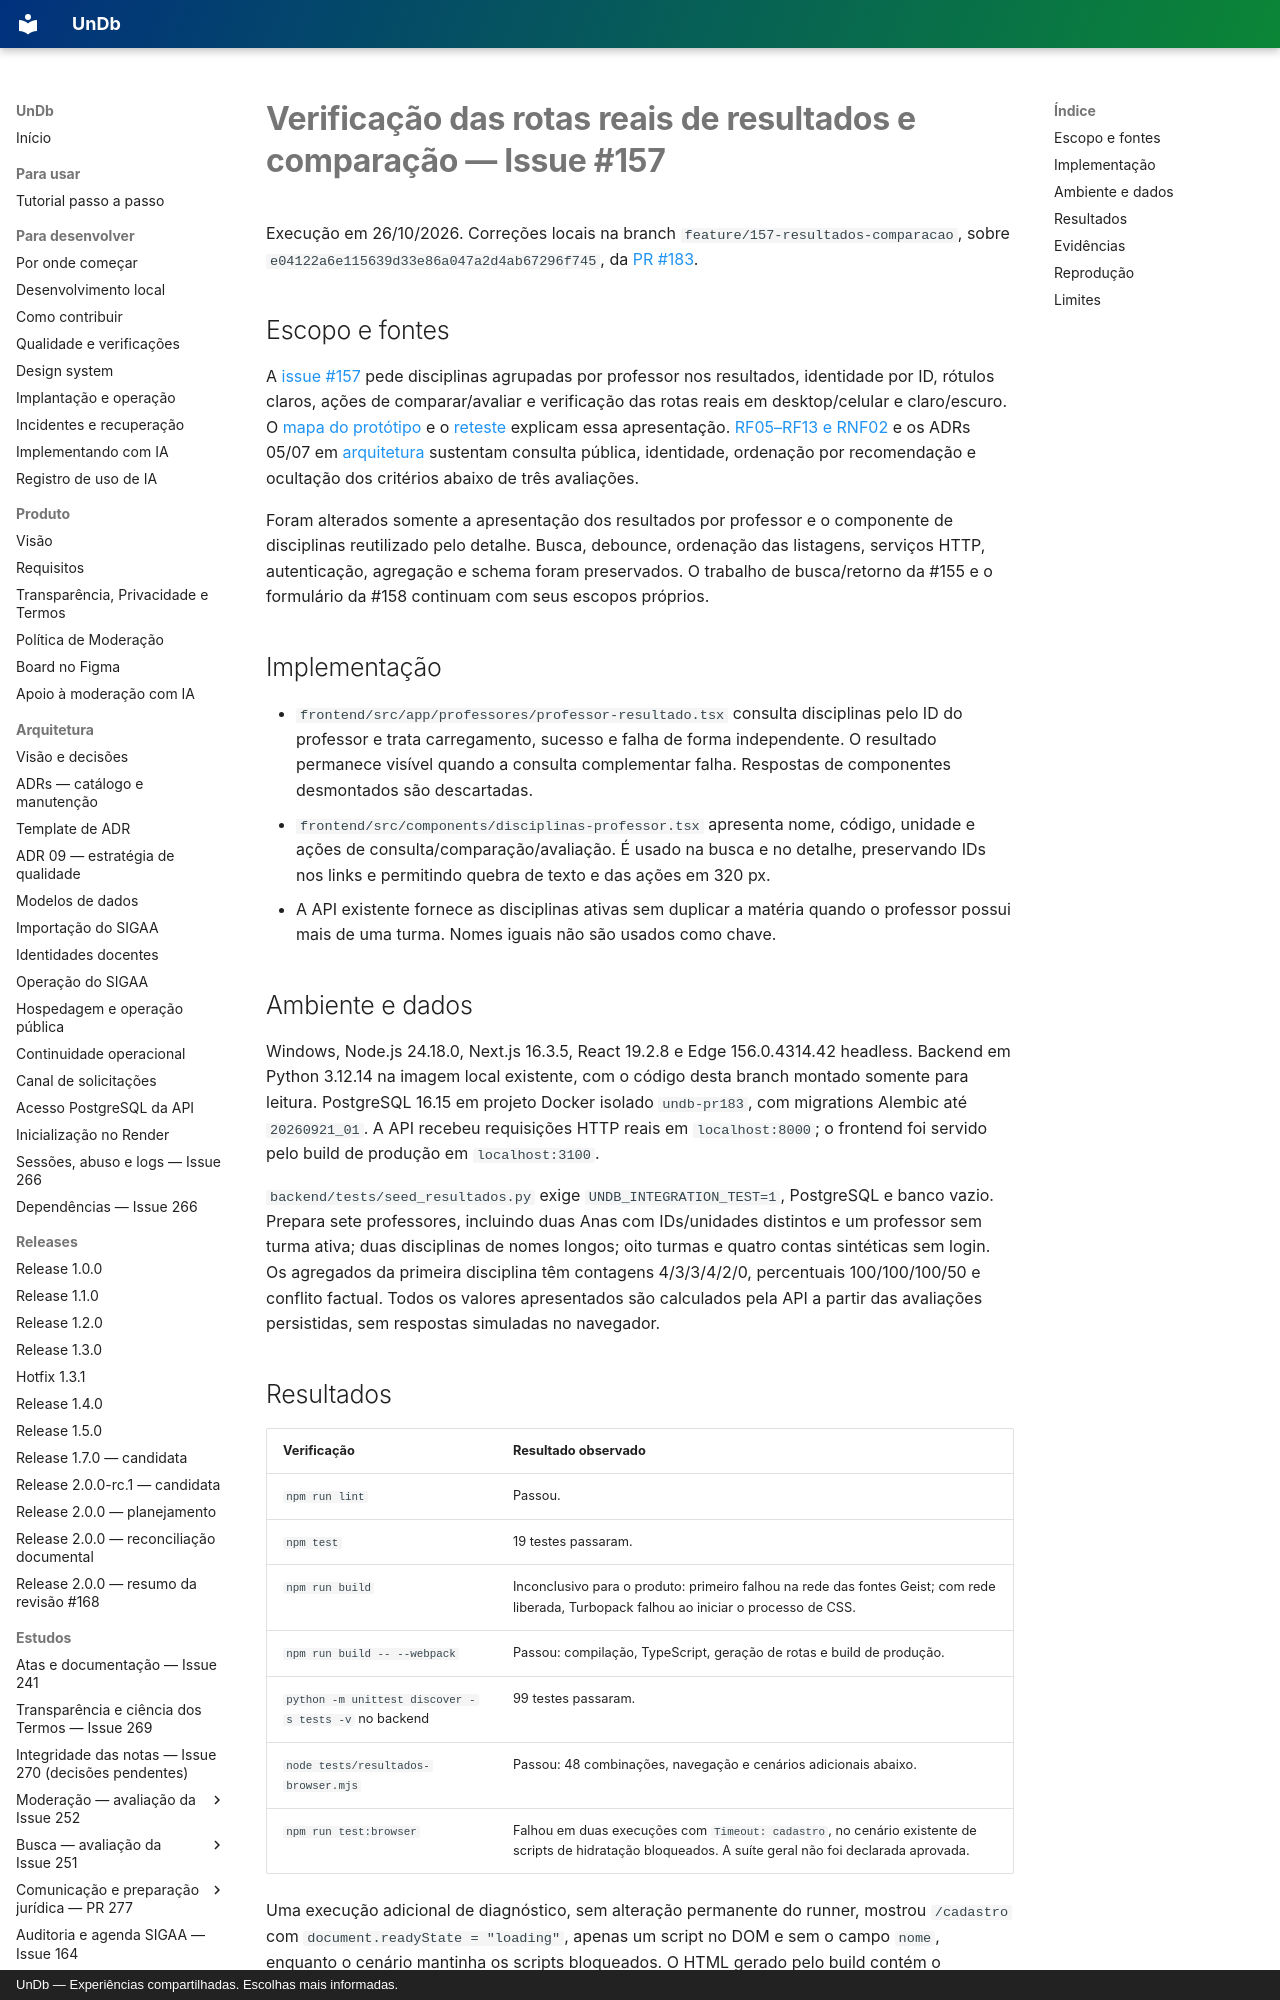

repository: unb-mds/2026-02-UnDb · page: estudos/verificacao-resultados-comparacao-issue-157/index.html · generator: mkdocs · copyright: UnDb — Experiências compartilhadas. Escolhas mais informadas.

# Verificação das rotas reais de resultados e comparação — Issue #157

Execução em 26/10/2026. Correções locais na branch `feature/157-resultados-comparacao`,
sobre `e04122a6e115639d33e86a047a2d4ab67296f745`, da
[PR #183](https://github.com/unb-mds/2026-02-UnDb/pull/183).

## Escopo e fontes

A [issue #157](https://github.com/unb-mds/2026-02-UnDb/issues/157) pede disciplinas
agrupadas por professor nos resultados, identidade por ID, rótulos claros, ações
de comparar/avaliar e verificação das rotas reais em desktop/celular e claro/escuro.
O [mapa do protótipo](ajustes-prototipo-jornada-issue-153.md) e o
[reteste](resultados-reteste-jornada-issue-153.md) explicam essa apresentação.
[RF05–RF13 e RNF02](../requisitos.md) e os ADRs 05/07 em
[arquitetura](../arquitetura.md) sustentam consulta pública, identidade, ordenação
por recomendação e ocultação dos critérios abaixo de três avaliações.

Foram alterados somente a apresentação dos resultados por professor e o componente
de disciplinas reutilizado pelo detalhe. Busca, debounce, ordenação das listagens,
serviços HTTP, autenticação, agregação e schema foram preservados. O trabalho de
busca/retorno da #155 e o formulário da #158 continuam com seus escopos próprios.

## Implementação

- `frontend/src/app/professores/professor-resultado.tsx` consulta disciplinas pelo
  ID do professor e trata carregamento, sucesso e falha de forma independente.
  O resultado permanece visível quando a consulta complementar falha. Respostas
  de componentes desmontados são descartadas.
- `frontend/src/components/disciplinas-professor.tsx` apresenta nome, código,
  unidade e ações de consulta/comparação/avaliação. É usado na busca e no detalhe,
  preservando IDs nos links e permitindo quebra de texto e das ações em 320 px.
- A API existente fornece as disciplinas ativas sem duplicar a matéria quando
  o professor possui mais de uma turma. Nomes iguais não são usados como chave.

## Ambiente e dados

Windows, Node.js 24.18.0, Next.js 16.3.5, React 19.2.8 e Edge 156.0.4314.42 headless.
Backend em Python 3.12.14 na imagem local existente, com o código desta branch
montado somente para leitura. PostgreSQL 16.15 em projeto Docker isolado `undb-pr183`, com migrations
Alembic até `20260921_01`. A API recebeu requisições HTTP reais em `localhost:8000`;
o frontend foi servido pelo build de produção em `localhost:3100`.

`backend/tests/seed_resultados.py` exige `UNDB_INTEGRATION_TEST=1`, PostgreSQL e
banco vazio. Prepara sete professores, incluindo duas Anas com IDs/unidades
distintos e um professor sem turma ativa; duas disciplinas de nomes longos;
oito turmas e quatro contas sintéticas sem login. Os agregados da primeira
disciplina têm contagens 4/3/3/4/2/0, percentuais 100/100/100/50 e conflito factual.
Todos os valores apresentados são calculados pela API a partir das avaliações
persistidas, sem respostas simuladas no navegador.
